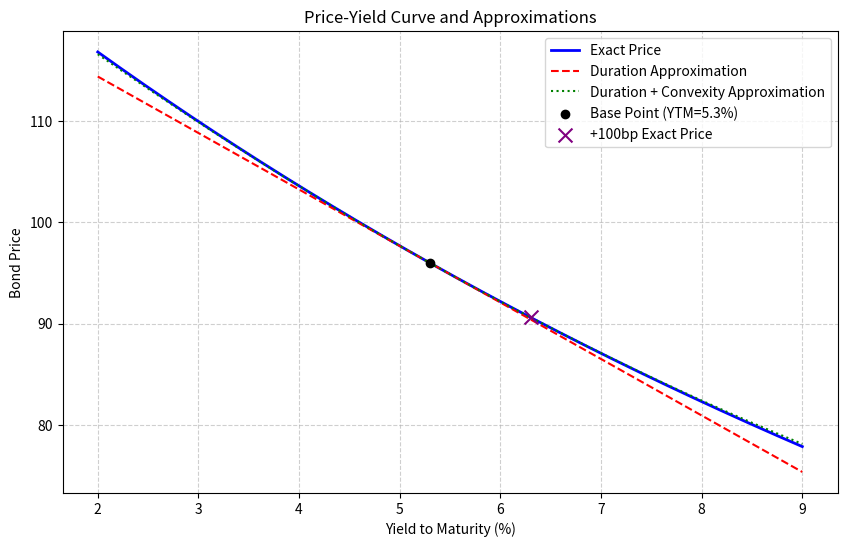

Write Python code to recreate this figure.
import numpy as np
import matplotlib.pyplot as plt

# ==========================================
# 债券参数设置
# ==========================================
FACE_VALUE = 100.0         # 面值
COUPON_RATE = 0.046        # 票息率 4.6%
MATURITY = 7               # 期限 7年
YTM_BASE = 0.053           # 基准收益率 5.3%
DELTA_Y = 0.01             # 变动幅度 (可调，此处为+100bp)

# ==========================================
# 现金流构建
# ==========================================
t_arr = np.arange(1, MATURITY + 1)
cf_arr = np.full(MATURITY, FACE_VALUE * COUPON_RATE)
cf_arr[-1] += FACE_VALUE   # 最后一期加入面值

# ==========================================
# 核心计算函数
# ==========================================
def bond_price(ytm):
    """精确计算债券价格"""
    return np.sum(cf_arr / (1 + ytm)**t_arr)

def modified_duration(ytm):
    """计算修正久期"""
    P = bond_price(ytm)
    mac_dur = np.sum(t_arr * cf_arr / (1 + ytm)**t_arr) / P
    return mac_dur / (1 + ytm)

def convexity(ytm):
    """计算凸性"""
    P = bond_price(ytm)
    return np.sum(t_arr * (t_arr + 1) * cf_arr / (1 + ytm)**t_arr) / (P * (1 + ytm)**2)

# ==========================================
# 基准点与目标点计算
# ==========================================
P0 = bond_price(YTM_BASE)
MD0 = modified_duration(YTM_BASE)
CONV0 = convexity(YTM_BASE)

# +100bp 后的精确价格
y_up = YTM_BASE + DELTA_Y
price_at_up100bp = bond_price(y_up)

# 久期法估计的相对变化
dur_approx_change_up100bp = -MD0 * DELTA_Y

# ==========================================
# 价格-收益率曲线网格计算
# ==========================================
y_grid = np.linspace(0.02, 0.09, 700)
price_exact = np.array([bond_price(y) for y in y_grid])

# 基于基准点的久期近似与久期+凸性近似
price_dur_approx = P0 * (1 - MD0 * (y_grid - YTM_BASE))
price_conv_approx = P0 * (1 - MD0 * (y_grid - YTM_BASE) + 0.5 * CONV0 * (y_grid - YTM_BASE)**2)

# ==========================================
# 绘图设置
# ==========================================
# 使用英文标签以确保在任何操作系统环境下绘图均不出现中文乱码
plt.figure(figsize=(10, 6))
plt.plot(y_grid * 100, price_exact, label='Exact Price', color='blue', linewidth=2)
plt.plot(y_grid * 100, price_dur_approx, label='Duration Approximation', color='red', linestyle='--')
plt.plot(y_grid * 100, price_conv_approx, label='Duration + Convexity Approximation', color='green', linestyle=':')

# 标出基准点和+100bp的精确点
plt.scatter([YTM_BASE * 100], [P0], color='black', zorder=5, label=f'Base Point (YTM={YTM_BASE*100:.1f}%)')
plt.scatter([y_up * 100], [price_at_up100bp], color='purple', zorder=5, marker='x', s=100, label=f'+100bp Exact Price')

plt.title('Price-Yield Curve and Approximations')
plt.xlabel('Yield to Maturity (%)')
plt.ylabel('Bond Price')
plt.legend(loc='best')
plt.grid(True, linestyle='--', alpha=0.6)

# 保存图形
fig_path = 'bond_price_yield_curve.png'
plt.savefig(fig_path, dpi=300, bbox_inches='tight')
plt.close()

# ==========================================
# 结果封装
# ==========================================
result = {
    'price_at_up100bp': price_at_up100bp,
    'dur_approx_change_up100bp': dur_approx_change_up100bp,
    'figure_path': fig_path
}

# 打印结果以便课堂投屏展示
print(f"基准 YTM ({YTM_BASE*100:.1f}%) 下的精确价格: {P0:.4f}")
print(f"基准 YTM 下的修正久期: {MD0:.4f}")
print(f"基准 YTM 下的凸性: {CONV0:.4f}")
print("-" * 50)
print(f"收益率上升 {DELTA_Y*100:.0f}bp 后:")
print(f"  精确价格: {result['price_at_up100bp']:.4f}")
print(f"  久期法估计的相对变化: {result['dur_approx_change_up100bp']:.4%}")
print("-" * 50)
print(f"图形已保存至: {result['figure_path']}")
